Run: headless pygame with SDL's dummy video driver; simulated clock (each Clock.tick advances the game by its frame time, no real sleeping); random seed 0; keys injected as events and as key.get_pressed() state; no mouse input.
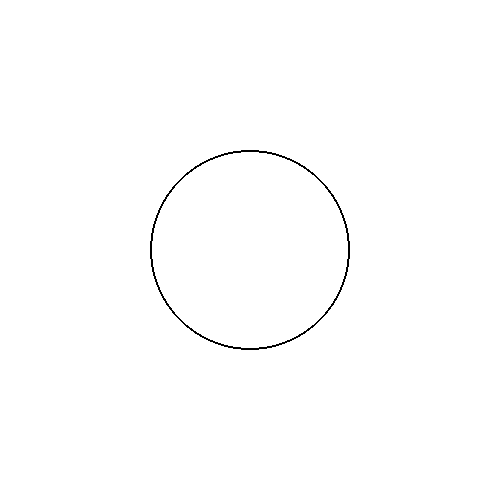
Frame 1 of 4 · flips 1–60 · no input
Frame 2 of 4 · flips 61–180 · tapped SPACE, RETURN · held RIGHT (→), D · screen unchanged from frame 1, image omitted
Frame 3 of 4 · flips 181–300 · held DOWN (↓), S · screen unchanged from frame 2, image omitted
Frame 4 of 4 · flips 301–420 · held LEFT (←), A, UP (↑), W · screen unchanged from frame 3, image omitted

The pygame program that drew these frames:

import pygame

pygame.init()

WIDTH, HEIGHT = 500, 500
screen = pygame.display.set_mode((WIDTH, HEIGHT))

pygame.display.set_caption("Z.")

WHITE = (255, 255, 255)
BLACK = (0, 0, 0)

circle_center = (WIDTH // 2, HEIGHT // 2)  # Center of screen
circle_radius = 100
border = 2

running = True
while running:
    for event in pygame.event.get():
        if event.type == pygame.QUIT:
            running = False

    screen.fill((255, 255, 255))
    
    pygame.draw.circle(screen, BLACK, circle_center, circle_radius, border)

    pygame.display.flip()

# Quit Pygame
pygame.quit()
